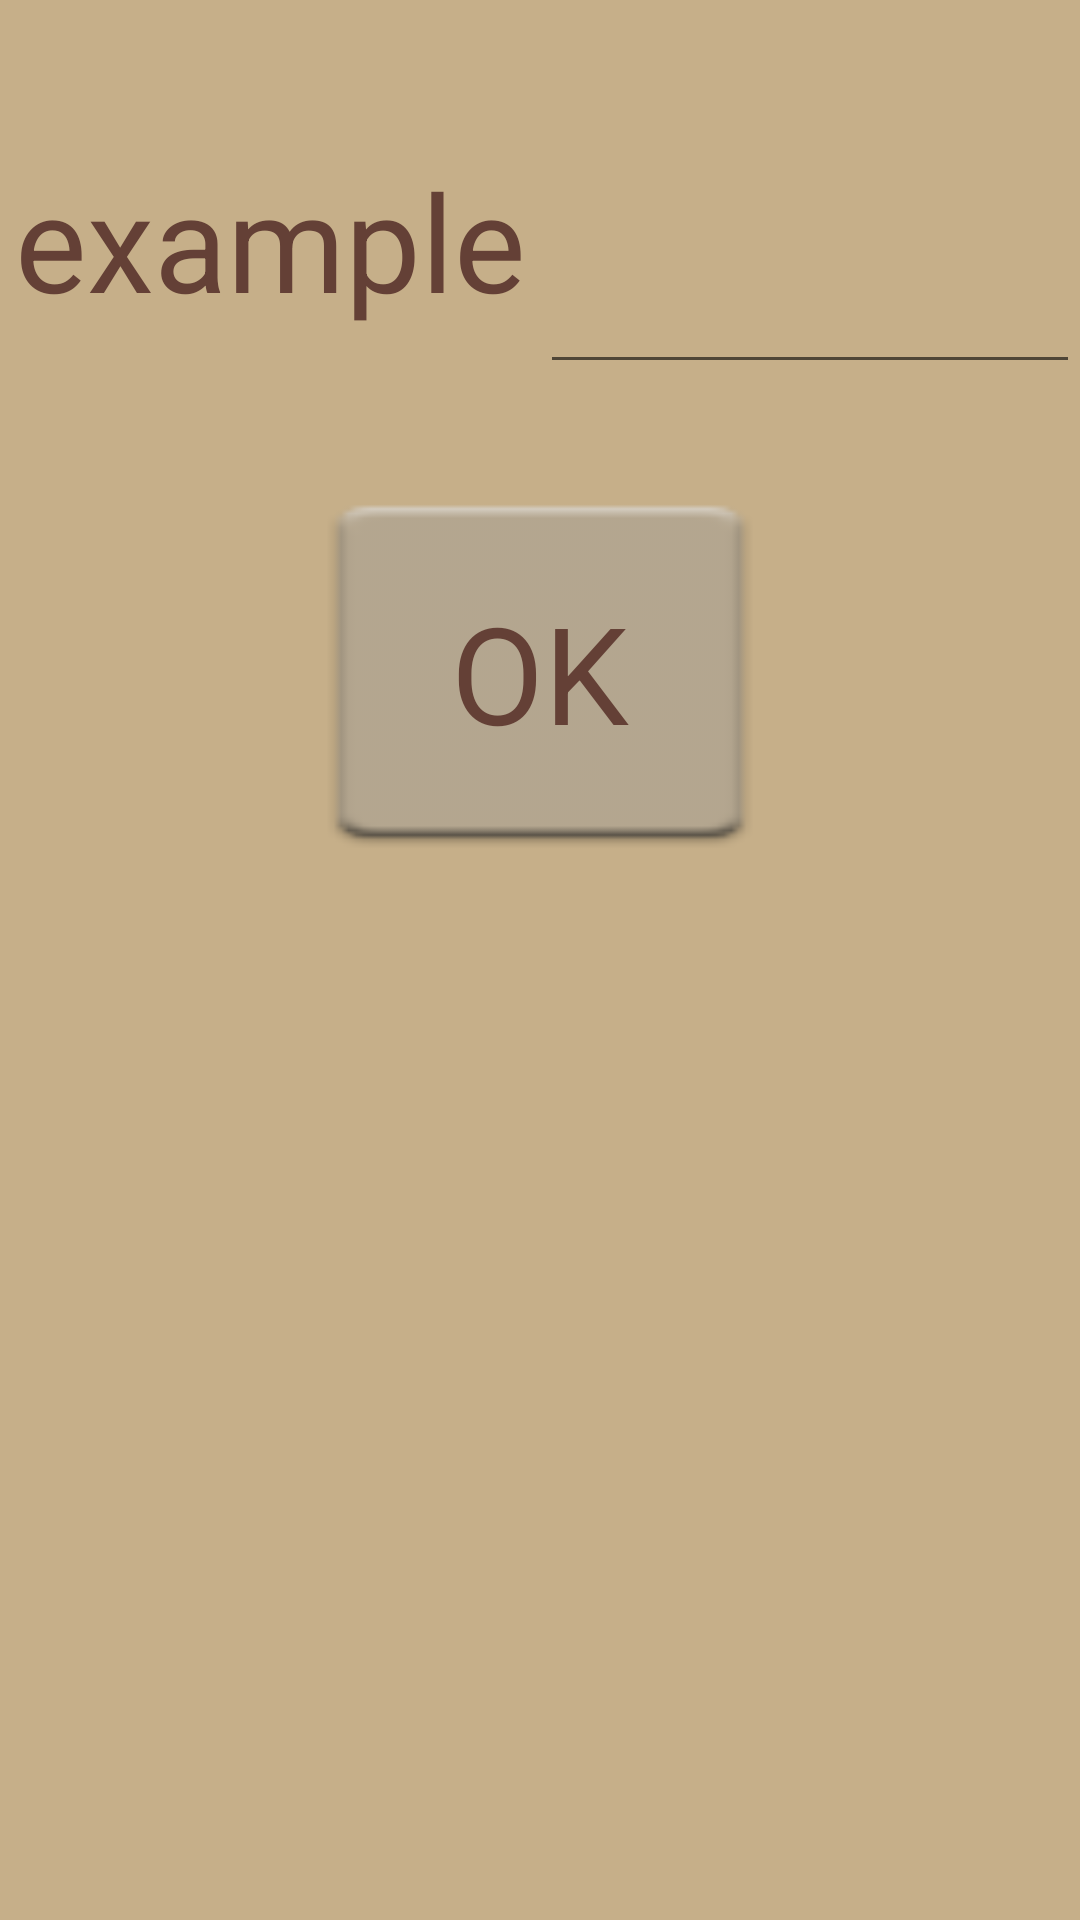

Reconstruct the res/layout file that produces this screen, plus the resources it refers to.
<!-- AndroidManifest.xml: application theme AppTheme -->
<!-- res/layout/fragment_alarm_math.xml -->
<?xml version="1.0" encoding="utf-8"?>
<LinearLayout xmlns:android="http://schemas.android.com/apk/res/android"
    android:layout_width="match_parent"
    android:layout_height="match_parent"
    android:background="@color/background"
    android:weightSum="100"
    android:orientation="vertical"
    android:baselineAligned="false">

    <FrameLayout
        android:layout_width="match_parent"
        android:layout_height="0dp"
        android:layout_weight="5"
        android:gravity="center_vertical"
        android:orientation="horizontal" />


    <LinearLayout
        android:layout_width="match_parent"
        android:layout_height="0dp"
        android:layout_weight="15"
        android:gravity="center_vertical"
        android:orientation="horizontal"
        android:weightSum="2">

        <TextView
            android:id="@+id/tvMathExample"
            android:layout_width="0dp"
            android:layout_height="match_parent"
            android:layout_weight="1"
            android:gravity="center"
            android:text="example"
            android:textAppearance="?android:attr/textAppearanceLarge"
            android:textSize="@dimen/text_size_math_example" />


        <EditText
            android:id="@+id/etResult"
            android:layout_width="0dp"
            android:layout_height="match_parent"
            android:layout_weight="1"
            android:focusable="true"
            android:focusableInTouchMode="true"
            android:gravity="center"
            android:inputType="number"
            android:textSize="@dimen/text_size_math_example" />
    </LinearLayout>

    <RelativeLayout
        android:layout_width="match_parent"
        android:layout_height="0dip"
        android:layout_weight="30"
        android:gravity="center"
        android:orientation="horizontal"
        android:weightSum="3">


        <Button
            android:id="@+id/btnResult"
            style="@style/TextButtonResult"
            android:layout_width="@dimen/math_result_btn_width"
            android:layout_height="@dimen/math_result_btn_height"
            android:text="@string/ok"/>

    </RelativeLayout>

    <FrameLayout
        android:layout_width="match_parent"
        android:layout_height="0dp"
        android:layout_weight="5"
        android:gravity="center_vertical"
        android:orientation="horizontal" />
</LinearLayout>
<!-- resources referenced by this layout -->
<resources>
  <color name="background">#C6AF89</color>
  <dimen name="math_result_btn_height">150dip</dimen>
  <dimen name="math_result_btn_width">200dip</dimen>
  <dimen name="text_size_math_example">45sp</dimen>
  <string name="ok">OK</string>
  <style name="TextButtonResult">
          <item name="android:textSize">@dimen/text_size_btn_math_result</item>
          <item name="android:textColor">@color/background_button_hide</item>
      </style>
  <style name="AppTheme" parent="Theme.AppCompat.Light.NoActionBar">
          <item name="windowNoTitle">true</item>
          <item name="colorPrimary">@color/background_title</item>
          <item name="colorPrimaryDark">@color/background_title</item>
          <item name="colorAccent">@color/background_title</item>
          <item name="android:textColor">@color/background_title</item>
          <item name="android:textColorPrimary">@color/background_title</item>
          <item name="android:checkboxStyle">@style/CheckBoxAppTheme</item>
          <item name="android:radioButtonStyle">@style/RadioButtonAppTheme</item>
          <item name="android:buttonStyle">@style/ButtonAppTheme</item>
          <item name="android:timePickerDialogTheme" tools:targetApi="lollipop">@style/AppThemeTimePicker</item>
      </style>
  <dimen name="text_size_btn_math_result">45sp</dimen>
  <color name="background_button_hide">#644036</color>
  <color name="background_title">#644036</color>
  <style name="CheckBoxAppTheme" parent="android:Widget.CompoundButton.CheckBox">
          <item name="android:button">@drawable/apptheme_btn_check_holo_light</item>
      </style>
  <style name="RadioButtonAppTheme" parent="android:Widget.CompoundButton.RadioButton">
          <item name="android:button">@drawable/apptheme_btn_radio_holo_light</item>
      </style>
  <style name="ButtonAppTheme" parent="android:Widget.Holo.Light.Button">
          <item name="android:background">@drawable/apptheme_btn_default_holo_light</item>
      </style>
  <style name="AppThemeTimePicker" parent="AppTheme.Base">
          <item name="android:windowIsFloating">true</item>
      </style>
  <!-- drawable apptheme_btn_check_holo_light: vector/xml drawable (drawable, 2239 chars, omitted) -->
  <!-- drawable apptheme_btn_radio_holo_light: vector/xml drawable (drawable, 2231 chars, omitted) -->
  <!-- drawable apptheme_btn_default_holo_light (drawable) -->
  <?xml version="1.0" encoding="utf-8"?>
  <selector xmlns:android="http://schemas.android.com/apk/res/android">
      <item android:drawable="@mipmap/apptheme_btn_default_normal_holo_light" android:state_enabled="true" android:state_window_focused="false" />
      <item android:drawable="@mipmap/apptheme_btn_default_disabled_holo_light" android:state_enabled="false" android:state_window_focused="false" />
      <item android:drawable="@mipmap/apptheme_btn_default_pressed_holo_light" android:state_pressed="true" />
      <item android:drawable="@mipmap/apptheme_btn_default_focused_holo_light" android:state_enabled="true" android:state_focused="true" />
      <item android:drawable="@mipmap/apptheme_btn_default_normal_holo_light" android:state_enabled="true" />
      <item android:drawable= "@mipmap/apptheme_btn_default_disabled_focused_holo_light" android:state_focused="true" />
      <item android:drawable="@mipmap/apptheme_btn_default_disabled_holo_light" />
  </selector>
  <style name="AppTheme.Base" parent="Base.ThemeOverlay.AppCompat.Light">
          <item name="colorPrimary">@color/colorPrimary</item>
          <item name="colorPrimaryDark">@color/colorPrimaryDark</item>
          <item name="colorAccent">@color/colorAccent</item>
          <item name="android:headerBackground">#644036</item>
      </style>
  <color name="colorPrimary">#644036</color>
  <color name="colorPrimaryDark">#644036</color>
  <color name="colorAccent">#644036</color>
</resources>
